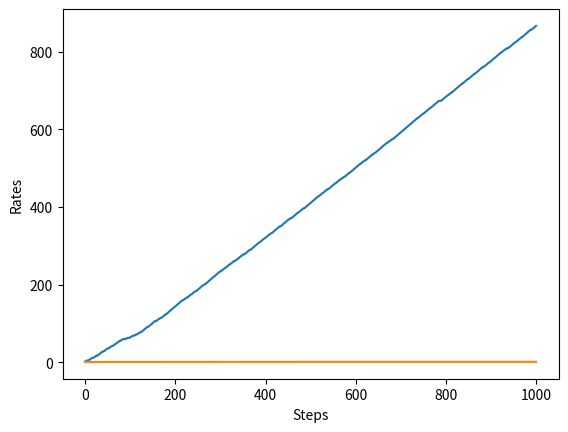

Reproduce this figure in Python.
import numpy as np
import matplotlib.pyplot as plt


class Bandit:
    def __init__(self, arms=10):
        self.rates = np.random.rand(arms)

    def play(self, arm):
        rate = self.rates[arm]
        if rate > np.random.rand():
            return 1
        else:
            return 0


class Agent:
    def __init__(self, epsilon, action_size=10):
        self.epsilon = epsilon
        self.Qs = np.zeros(action_size)
        self.ns = np.zeros(action_size)

    def update(self, action, reward):
        self.ns[action] += 1
        self.Qs[action] += (reward - self.Qs[action]) / self.ns[action]

    def get_action(self):
        if np.random.rand() < self.epsilon:
            return np.random.randint(0, len(self.Qs))
        return np.argmax(self.Qs)


if __name__ == '__main__':
    steps = 1000
    epsilon = 0.1

    bandit = Bandit()
    agent = Agent(epsilon)
    total_reward = 0
    total_rewards = []
    rates = []

    for step in range(steps):
        action = agent.get_action()
        reward = bandit.play(action)
        agent.update(action, reward)
        total_reward += reward

        total_rewards.append(total_reward)
        rates.append(total_reward / (step + 1))

    print(total_reward)

    plt.ylabel('Total reward')
    plt.xlabel('Steps')
    plt.plot(total_rewards)
    plt.show()

    plt.ylabel('Rates')
    plt.xlabel('Steps')
    plt.plot(rates)
    plt.show()